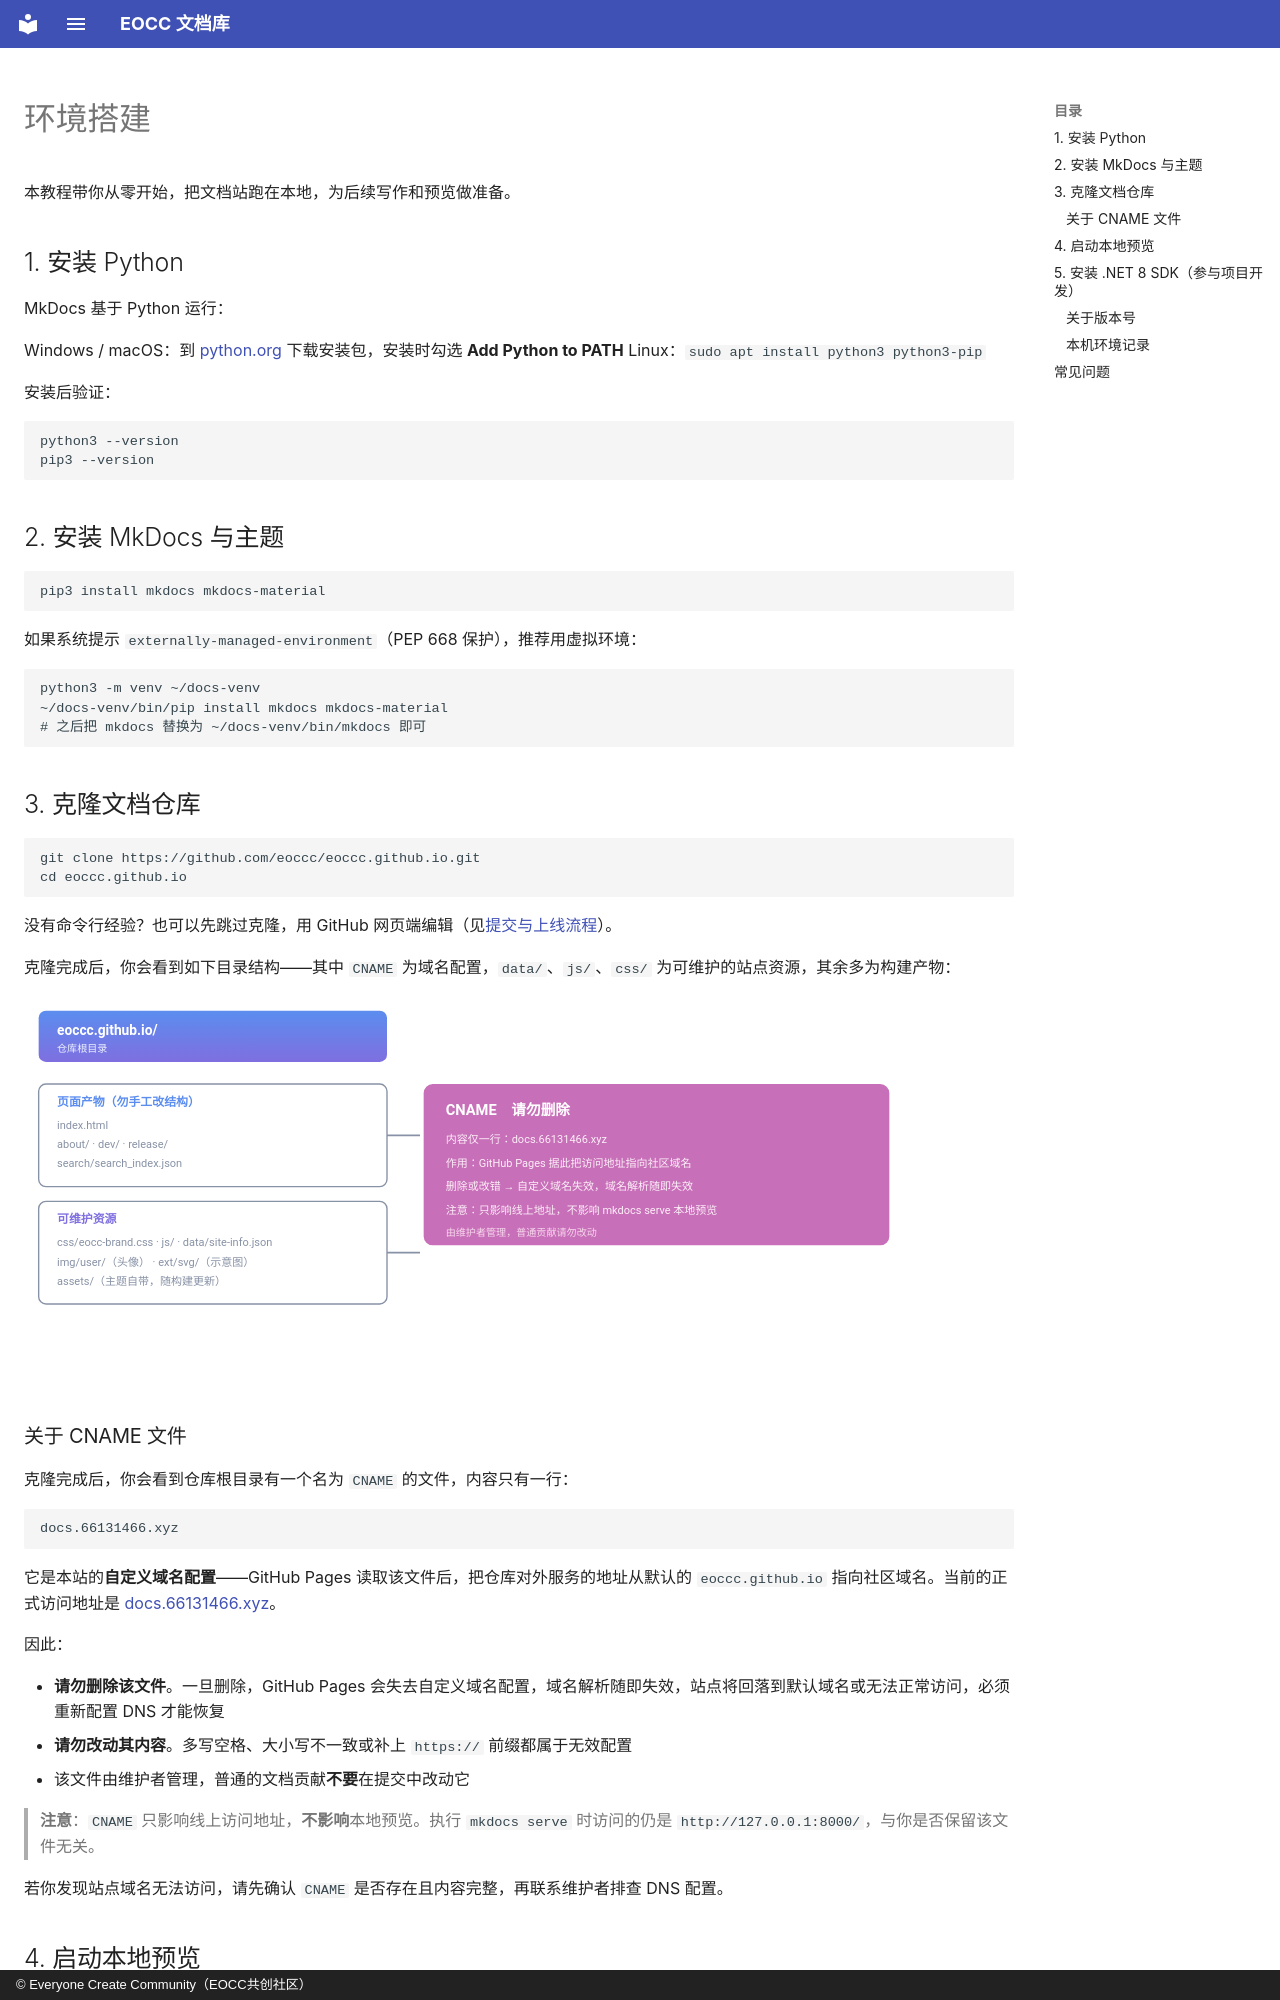

repository: eoccc/eoccc.github.io · page: dev/start/index.html · generator: mkdocs · copyright: © Everyone Create Community（EOCC共创社区）

# 环境搭建

本教程带你从零开始，把文档站跑在本地，为后续写作和预览做准备。

## 1. 安装 Python

MkDocs 基于 Python 运行：

Windows / macOS：到 [python.org](https://www.python.org/downloads/) 下载安装包，安装时勾选 **Add Python to PATH**
Linux：`sudo apt install python3 python3-pip`

安装后验证：

```bash
python3 --version
pip3 --version
```

## 2. 安装 MkDocs 与主题

```bash
pip3 install mkdocs mkdocs-material
```

如果系统提示 `externally-managed-environment`（PEP 668 保护），推荐用虚拟环境：

```bash
python3 -m venv ~/docs-venv
~/docs-venv/bin/pip install mkdocs mkdocs-material
# 之后把 mkdocs 替换为 ~/docs-venv/bin/mkdocs 即可
```

## 3. 克隆文档仓库

```bash
git clone https://github.com/eoccc/eoccc.github.io.git
cd eoccc.github.io
```

没有命令行经验？也可以先跳过克隆，用 GitHub 网页端编辑（见[提交与上线流程](../contribute/)）。

克隆完成后，你会看到如下目录结构——其中 `CNAME` 为域名配置，`data/`、`js/`、`css/` 为可维护的站点资源，其余多为构建产物：

<img src="../../ext/svg/repo-layout.svg" alt="文档仓库根目录结构示意图，标注 CNAME 为自定义域名配置、请勿删除" width="880">

### 关于 CNAME 文件

克隆完成后，你会看到仓库根目录有一个名为 `CNAME` 的文件，内容只有一行：

```text
docs.66131466.xyz
```

它是本站的**自定义域名配置**——GitHub Pages 读取该文件后，把仓库对外服务的地址从默认的 `eoccc.github.io` 指向社区域名。当前的正式访问地址是 [docs.66131466.xyz](https://docs.66131466.xyz)。

因此：

- **请勿删除该文件**。一旦删除，GitHub Pages 会失去自定义域名配置，域名解析随即失效，站点将回落到默认域名或无法正常访问，必须重新配置 DNS 才能恢复
- **请勿改动其内容**。多写空格、大小写不一致或补上 `https://` 前缀都属于无效配置
- 该文件由维护者管理，普通的文档贡献**不要**在提交中改动它

> **注意**：`CNAME` 只影响线上访问地址，**不影响**本地预览。执行 `mkdocs serve` 时访问的仍是 `http://127.0.0.1:8000/`，与你是否保留该文件无关。

若你发现站点域名无法访问，请先确认 `CNAME` 是否存在且内容完整，再联系维护者排查 DNS 配置。

## 4. 启动本地预览

```bash
mkdocs serve
```

看到 `Serving on http://127.0.0.1:8000/` 即成功，浏览器打开该地址。此后修改任何页面内容并保存，页面自动刷新。
